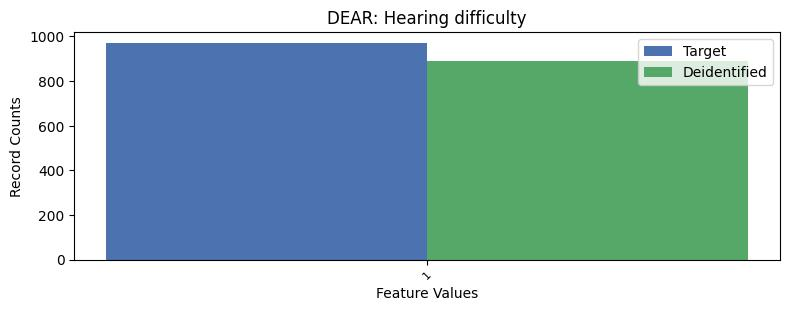

The table this chart was drawn from, first rows:
, DEAR, count_target, count_deidentified
0, 2, 26282, 26361
1, 1, 971, 892
